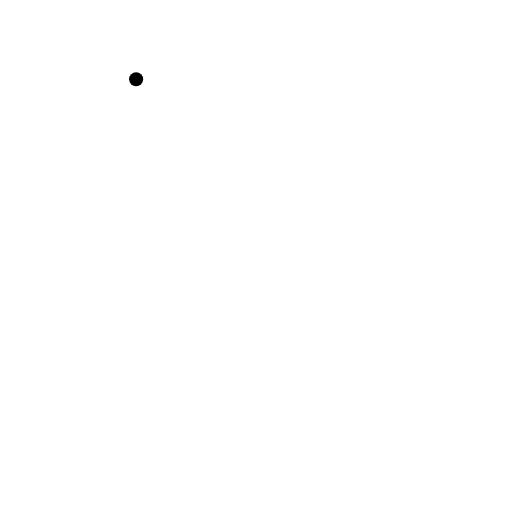
t = 0.00 s
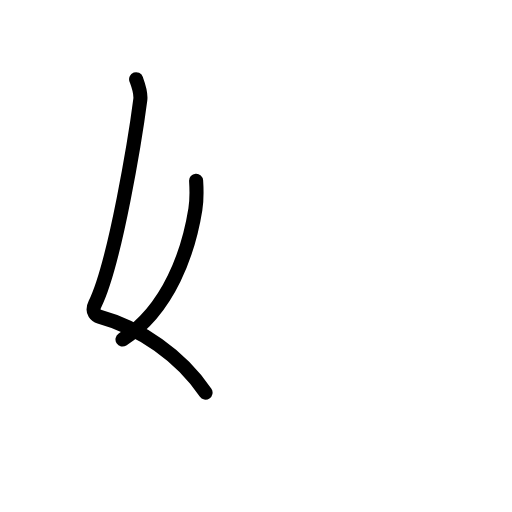
t = 1.80 s
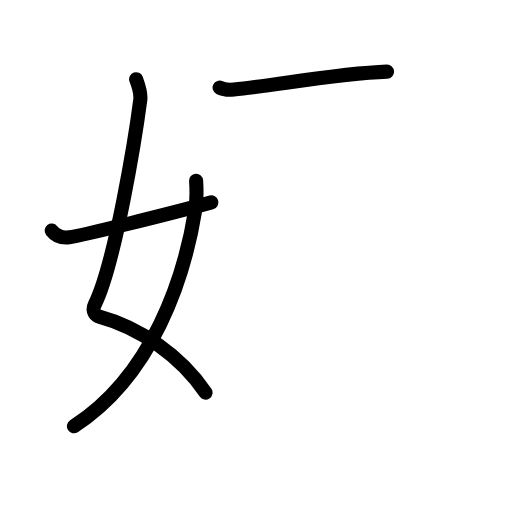
t = 3.60 s
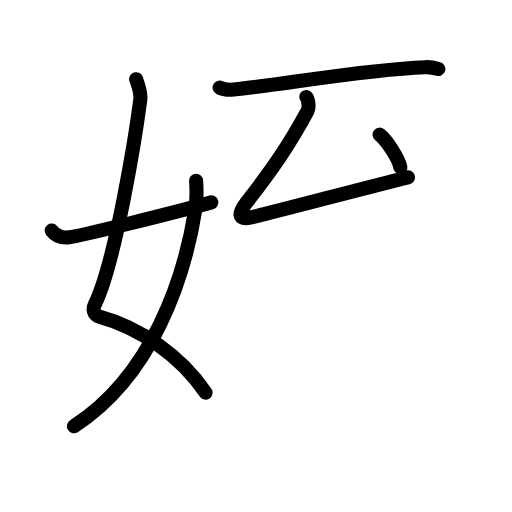
t = 5.40 s
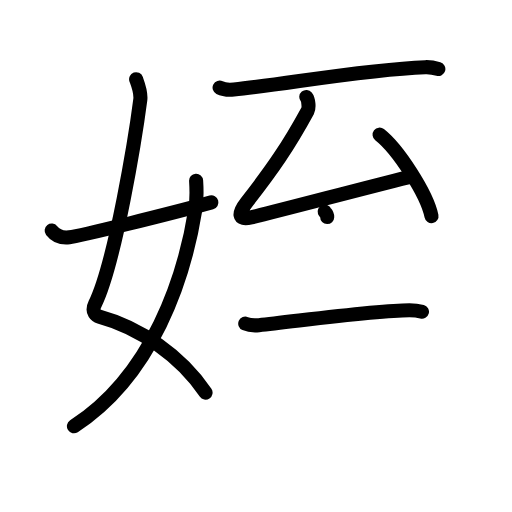
t = 7.20 s
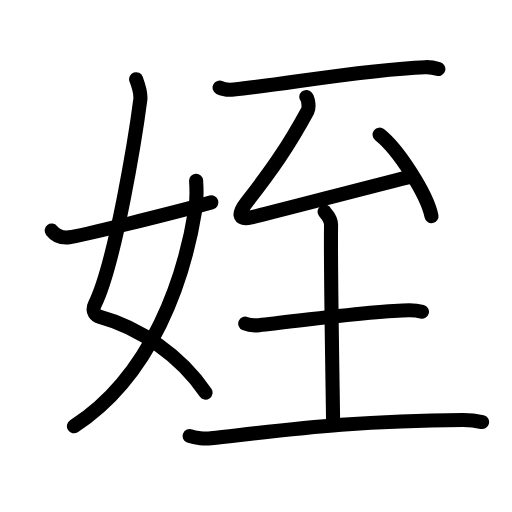
t = 9.00 s

The animated SVG that drew these frames (rendered in a browser with its animation timeline set to each time). Animation: 32 SMIL elements (animate=32); one cycle of 9.00 s.

<?xml version="1.0" encoding="UTF-8"?>
<!--
AniKanjiVG is licensed by CC-BY-SA Paul C. Sommerhoff (https://bitbucket.org/sommerhoff/anikanjivg).
AniKanjiVG uses KanjiVG which is licensed by CC-BY-SA Ulrich Apel (http://kanjivg.tagaini.net).
See also http://creativecommons.org/licenses/by-sa/3.0/
-->
<svg xmlns:kvg='http://kanjivg.tagaini.net' xmlns='http://www.w3.org/2000/svg' width='109' height='109' viewBox='0 0 109 109' style='fill:none;stroke:#000000;stroke-width:3;stroke-linecap:round;stroke-linejoin:round;' id="kvg:kanji_059ea"><g id="kvg:059ea" kvg:element="姪"><g id="kvg:059ea-g1" kvg:element="女" kvg:variant="true" kvg:position="left" kvg:radical="general"><path id="kvg:059ea-s1" kvg:type="㇛" d="M28.98,16.87c0.39,1.07,1.08,2.82,0.89,4.36c-0.98,7.59-5.32,34.59-9.63,43.47c-0.89,1.82,0.39,2.57,0.89,2.7c8.63,2.35,17.38,8.35,22.63,16.19"><animate attributeName="d" begin="0.0s" dur="0.25s" from="M28.98,16.87C28.98,16.87,28.98,16.87,28.98,16.87" to="M28.98,16.87c0.39,1.07,1.08,2.82,0.89,4.36" />
<animate attributeName="d" begin="0.25s" dur="0.25s" from="M28.98,16.87c0.39,1.07,1.08,2.82,0.89,4.36c0,0,0,0,0,0,0" to="M28.98,16.87c0.39,1.07,1.08,2.82,0.89,4.36c-0.98,7.59-5.32,34.59-9.63,43.47" />
<animate attributeName="d" begin="0.5s" dur="0.25s" from="M28.98,16.87c0.39,1.07,1.08,2.82,0.89,4.36c-0.98,7.59-5.32,34.59-9.63,43.47c0,0,0,0,0,0,0" to="M28.98,16.87c0.39,1.07,1.08,2.82,0.89,4.36c-0.98,7.59-5.32,34.59-9.63,43.47c-0.89,1.82,0.39,2.57,0.89,2.7" />
<animate attributeName="d" begin="0.75s" dur="0.25s" from="M28.98,16.87c0.39,1.07,1.08,2.82,0.89,4.36c-0.98,7.59-5.32,34.59-9.63,43.47c-0.89,1.82,0.39,2.57,0.89,2.7c0,0,0,0,0,0,0" to="M28.98,16.87c0.39,1.07,1.08,2.82,0.89,4.36c-0.98,7.59-5.32,34.59-9.63,43.47c-0.89,1.82,0.39,2.57,0.89,2.7c8.63,2.35,17.38,8.35,22.63,16.19" />
</path>
<path id="kvg:059ea-s2" kvg:type="㇒" d="M41.75,38.48c0.08,1.25,0.13,4.27-0.16,6.08c-2.34,14.61-9.1,35.32-25.85,46.19"><animate attributeName="d" begin="1.0s" dur="0.5s" from="M41.75,38.48C41.75,38.48,41.75,38.48,41.75,38.48" to="M41.75,38.48c0.08,1.25,0.13,4.27-0.16,6.08" />
<animate attributeName="d" begin="1.5s" dur="0.5s" from="M41.75,38.48c0.08,1.25,0.13,4.27-0.16,6.08c0,0,0,0,0,0,0" to="M41.75,38.48c0.08,1.25,0.13,4.27-0.16,6.08c-2.34,14.61-9.1,35.32-25.85,46.19" />
<animate attributeName="d" begin="0s" dur="1.0s" from="M-100,-100" to="M-100,-100" />
</path>
<path id="kvg:059ea-s3" kvg:type="㇀/㇐" d="M11,49.09c0.75,0.97,1.75,1.66,3.75,1.43c2.15-0.25,21.34-4.98,30.25-7.43"><animate attributeName="d" begin="2.0s" dur="0.5s" from="M11,49.09C11,49.09,11,49.09,11,49.09" to="M11,49.09c0.75,0.97,1.75,1.66,3.75,1.43" />
<animate attributeName="d" begin="2.5s" dur="0.5s" from="M11,49.09c0.75,0.97,1.75,1.66,3.75,1.43c0,0,0,0,0,0,0" to="M11,49.09c0.75,0.97,1.75,1.66,3.75,1.43c2.15-0.25,21.34-4.98,30.25-7.43" />
<animate attributeName="d" begin="0s" dur="2.0s" from="M-100,-100" to="M-100,-100" />
</path>
</g>
<g id="kvg:059ea-g2" kvg:element="至" kvg:position="right"><path id="kvg:059ea-s4" kvg:type="㇐" d="M46.75,18.66c0.79,0.4,2.24,0.47,3.03,0.4c10.86-1.07,27.54-4.27,40.77-4.76c1.32-0.05,2.11,0.19,2.77,0.39"><animate attributeName="d" begin="3.0s" dur="0.3333333333333333s" from="M46.75,18.66C46.75,18.66,46.75,18.66,46.75,18.66" to="M46.75,18.66c0.79,0.4,2.24,0.47,3.03,0.4" />
<animate attributeName="d" begin="3.3333333333333335s" dur="0.3333333333333333s" from="M46.75,18.66c0.79,0.4,2.24,0.47,3.03,0.4c0,0,0,0,0,0,0" to="M46.75,18.66c0.79,0.4,2.24,0.47,3.03,0.4c10.86-1.07,27.54-4.27,40.77-4.76" />
<animate attributeName="d" begin="3.6666666666666665s" dur="0.3333333333333333s" from="M46.75,18.66c0.79,0.4,2.24,0.47,3.03,0.4c10.86-1.07,27.54-4.27,40.77-4.76c0,0,0,0,0,0,0" to="M46.75,18.66c0.79,0.4,2.24,0.47,3.03,0.4c10.86-1.07,27.54-4.27,40.77-4.76c1.32-0.05,2.11,0.19,2.77,0.39" />
<animate attributeName="d" begin="0s" dur="3.0s" from="M-100,-100" to="M-100,-100" />
</path>
<g id="kvg:059ea-g3" kvg:element="厶"><path id="kvg:059ea-s5" kvg:type="㇜" d="M65.21,20.65c0.46,0.55,0.63,2.29,0.28,2.94c-4.07,7.47-7.37,12.28-12.99,19.48c-1.81,2.32-1.94,3.89,0.97,3.2c6.79-1.6,22.69-5.87,33.39-8.51"><animate attributeName="d" begin="4.0s" dur="0.25s" from="M65.21,20.65C65.21,20.65,65.21,20.65,65.21,20.65" to="M65.21,20.65c0.46,0.55,0.63,2.29,0.28,2.94" />
<animate attributeName="d" begin="4.25s" dur="0.25s" from="M65.21,20.65c0.46,0.55,0.63,2.29,0.28,2.94c0,0,0,0,0,0,0" to="M65.21,20.65c0.46,0.55,0.63,2.29,0.28,2.94c-4.07,7.47-7.37,12.28-12.99,19.48" />
<animate attributeName="d" begin="4.5s" dur="0.25s" from="M65.21,20.65c0.46,0.55,0.63,2.29,0.28,2.94c-4.07,7.47-7.37,12.28-12.99,19.48c0,0,0,0,0,0,0" to="M65.21,20.65c0.46,0.55,0.63,2.29,0.28,2.94c-4.07,7.47-7.37,12.28-12.99,19.48c-1.81,2.32-1.94,3.89,0.97,3.2" />
<animate attributeName="d" begin="4.75s" dur="0.25s" from="M65.21,20.65c0.46,0.55,0.63,2.29,0.28,2.94c-4.07,7.47-7.37,12.28-12.99,19.48c-1.81,2.32-1.94,3.89,0.97,3.2c0,0,0,0,0,0,0" to="M65.21,20.65c0.46,0.55,0.63,2.29,0.28,2.94c-4.07,7.47-7.37,12.28-12.99,19.48c-1.81,2.32-1.94,3.89,0.97,3.2c6.79-1.6,22.69-5.87,33.39-8.51" />
<animate attributeName="d" begin="0s" dur="4.0s" from="M-100,-100" to="M-100,-100" />
</path>
<path id="kvg:059ea-s6" kvg:type="㇔" d="M80.81,28.66c3.9,3.06,10.08,12.59,11.05,17.35"><animate attributeName="d" begin="5.0s" dur="1.0s" from="M80.81,28.66C80.81,28.66,80.81,28.66,80.81,28.66" to="M80.81,28.66c3.9,3.06,10.08,12.59,11.05,17.35" />
<animate attributeName="d" begin="0s" dur="5.0s" from="M-100,-100" to="M-100,-100" />
</path>
</g>
<g id="kvg:059ea-g4" kvg:element="土"><path id="kvg:059ea-s7" kvg:type="㇐" d="M52.21,68.9c0.76,0.33,2.16,0.4,2.92,0.33c7.84-0.8,24.91-3.18,32.04-3.18c1.27,0,2.03,0.15,2.66,0.32"><animate attributeName="d" begin="6.0s" dur="0.3333333333333333s" from="M52.21,68.9C52.21,68.9,52.21,68.9,52.21,68.9" to="M52.21,68.9c0.76,0.33,2.16,0.4,2.92,0.33" />
<animate attributeName="d" begin="6.333333333333333s" dur="0.3333333333333333s" from="M52.21,68.9c0.76,0.33,2.16,0.4,2.92,0.33c0,0,0,0,0,0,0" to="M52.21,68.9c0.76,0.33,2.16,0.4,2.92,0.33c7.84-0.8,24.91-3.18,32.04-3.18" />
<animate attributeName="d" begin="6.666666666666667s" dur="0.3333333333333333s" from="M52.21,68.9c0.76,0.33,2.16,0.4,2.92,0.33c7.84-0.8,24.91-3.18,32.04-3.18c0,0,0,0,0,0,0" to="M52.21,68.9c0.76,0.33,2.16,0.4,2.92,0.33c7.84-0.8,24.91-3.18,32.04-3.18c1.27,0,2.03,0.15,2.66,0.32" />
<animate attributeName="d" begin="0s" dur="6.0s" from="M-100,-100" to="M-100,-100" />
</path>
<path id="kvg:059ea-s8" kvg:type="㇑a" d="M69.11,45.06c0.09,0.25,1.4,1.29,1.37,2.87c-0.15,9.02,0.43,39.27,0.43,41.84"><animate attributeName="d" begin="7.0s" dur="0.5s" from="M69.11,45.06C69.11,45.06,69.11,45.06,69.11,45.06" to="M69.11,45.06c0.09,0.25,1.4,1.29,1.37,2.87" />
<animate attributeName="d" begin="7.5s" dur="0.5s" from="M69.11,45.06c0.09,0.25,1.4,1.29,1.37,2.87c0,0,0,0,0,0,0" to="M69.11,45.06c0.09,0.25,1.4,1.29,1.37,2.87c-0.15,9.02,0.43,39.27,0.43,41.84" />
<animate attributeName="d" begin="0s" dur="7.0s" from="M-100,-100" to="M-100,-100" />
</path>
<path id="kvg:059ea-s9" kvg:type="㇐" d="M40.38,92.83c1.18,0.46,3.35,0.59,4.52,0.46c17.3-1.91,31.05-3.77,53.61-3.89c1.96-0.01,3.14,0.22,4.12,0.45"><animate attributeName="d" begin="8.0s" dur="0.3333333333333333s" from="M40.38,92.83C40.38,92.83,40.38,92.83,40.38,92.83" to="M40.38,92.83c1.18,0.46,3.35,0.59,4.52,0.46" />
<animate attributeName="d" begin="8.333333333333334s" dur="0.3333333333333333s" from="M40.38,92.83c1.18,0.46,3.35,0.59,4.52,0.46c0,0,0,0,0,0,0" to="M40.38,92.83c1.18,0.46,3.35,0.59,4.52,0.46c17.3-1.91,31.05-3.77,53.61-3.89" />
<animate attributeName="d" begin="8.666666666666666s" dur="0.3333333333333333s" from="M40.38,92.83c1.18,0.46,3.35,0.59,4.52,0.46c17.3-1.91,31.05-3.77,53.61-3.89c0,0,0,0,0,0,0" to="M40.38,92.83c1.18,0.46,3.35,0.59,4.52,0.46c17.3-1.91,31.05-3.77,53.61-3.89c1.96-0.01,3.14,0.22,4.12,0.45" />
<animate attributeName="d" begin="0s" dur="8.0s" from="M-100,-100" to="M-100,-100" />
</path>
</g>
</g>
</g>
</svg>
